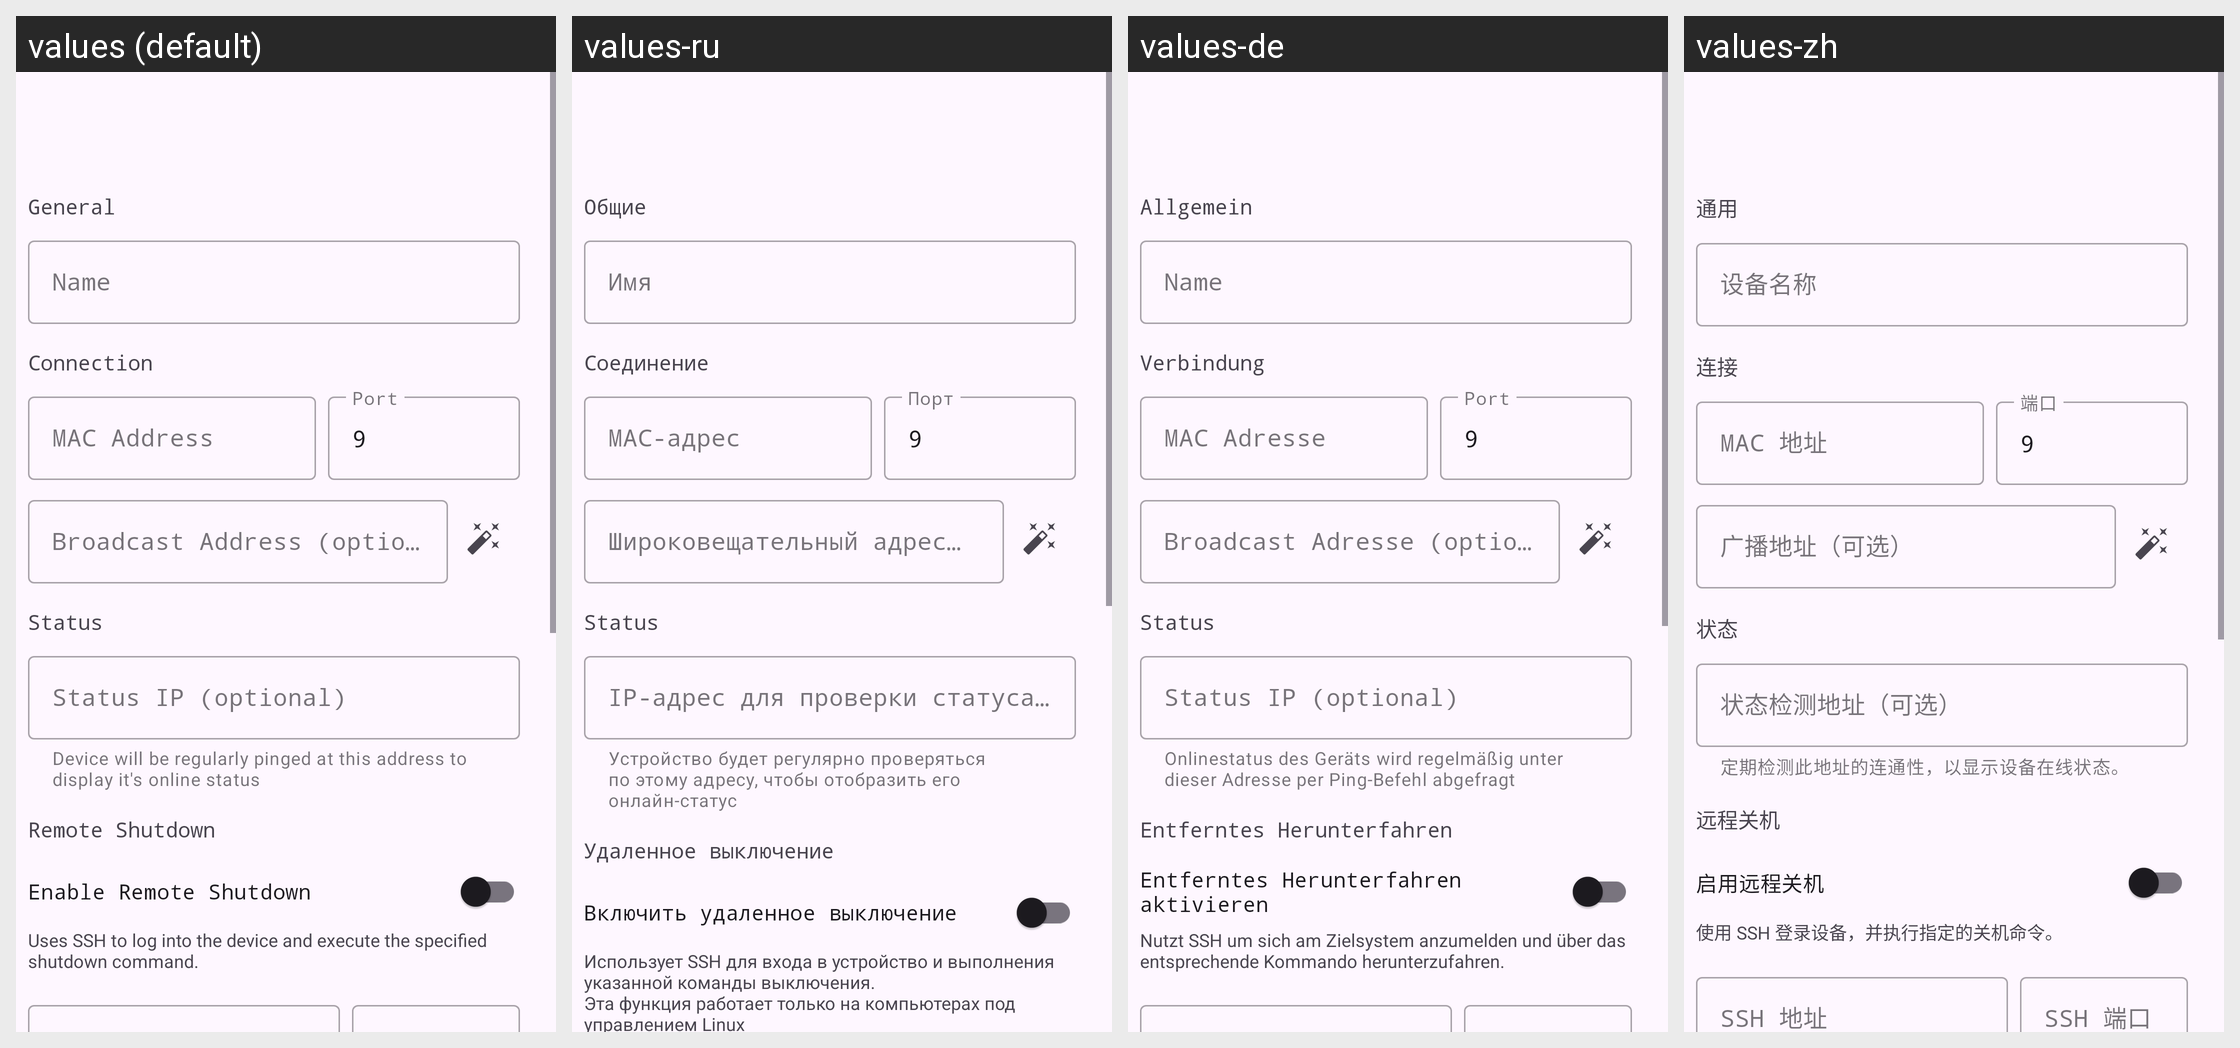

The Android screen above is rendered under several locales of the same app. Produce the string resources it draws, with the default and per-locale values.
Android screen res/layout/content_modify_device.xml rendered under 4 locales, left to right: values (default), values-ru, values-de, values-zh. Device: Nexus 5 (rendered at 1080×1920; each locale shown at half size, 540×960, under a caption strip naming it); theme Theme.WakeOnLan.
Strings drawn on this screen, with the default value and each locale's value (text and hints the layout hard-codes, and strings that could not be matched under every locale, appear in the picture but are not listed):

device_title_general
  values: General
  values-ru: Общие
  values-de: Allgemein
  values-zh: 通用

add_device_name
  values: Name
  values-ru: Имя
  values-de: Name
  values-zh: 设备名称

device_title_connection
  values: Connection
  values-ru: Соединение
  values-de: Verbindung
  values-zh: 连接

add_device_mac_address
  values: MAC Address
  values-ru: MAC-адрес
  values-de: MAC Adresse
  values-zh: MAC 地址

add_device_port
  values: Port
  values-ru: Порт
  values-de: Port
  values-zh: 端口

add_device_default_port
  values: 9
  values-ru: 9
  values-de: 9  [not translated; the default value is used]
  values-zh: 9  [not translated; the default value is used]

add_device_broadcast_address
  values: Broadcast Address (optional)
  values-ru: Широковещательный адрес (необязательно)
  values-de: Broadcast Adresse (optional)
  values-zh: 广播地址（可选）

device_title_status
  values: Status
  values-ru: Status
  values-de: Status
  values-zh: 状态

add_device_status_ip
  values: Status IP (optional)
  values-ru: IP-адрес для проверки статуса (необязательно)
  values-de: Status IP (optional)
  values-zh: 状态检测地址（可选）

add_device_status_ip_helper
  values: Device will be regularly pinged at this address to display it's online status
  values-ru: Устройство будет регулярно проверяться по этому адресу, чтобы отобразить его онлайн-статус
  values-de: Onlinestatus des Geräts wird regelmäßig unter dieser Adresse per Ping-Befehl abgefragt
  values-zh: 定期检测此地址的连通性，以显示设备在线状态。

add_device_shutdown
  values: Remote Shutdown
  values-ru: Удаленное выключение
  values-de: Entferntes Herunterfahren
  values-zh: 远程关机

add_device_shutdown_enable
  values: Enable Remote Shutdown
  values-ru: Включить удаленное выключение
  values-de: Entferntes Herunterfahren aktivieren
  values-zh: 启用远程关机

add_device_shutdown_explanation
  values: Uses SSH to log into the device and execute the specified shutdown command.
  values-ru: Использует SSH для входа в устройство и выполнения указанной команды выключения.
      Эта функция работает только на компьютерах под управлением Linux
  values-de: Nutzt SSH um sich am Zielsystem anzumelden und über das entsprechende Kommando herunterzufahren.
  values-zh: 使用 SSH 登录设备，并执行指定的关机命令。
